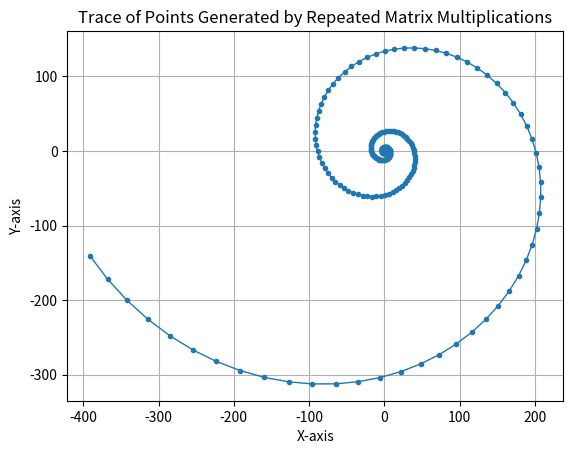

Reproduce this figure in Python.
import numpy as np
import matplotlib.pyplot as plt

v = np.array([0, 1])
M = np.array([[1.02, 0.095], [-0.095, 1.02]])
points = [v]
for _ in range(250):
    v = M.dot(v)
    points.append(v)
points = np.array(points)
plt.plot(points[:, 0], points[:, 1], marker='o', linestyle='-', markersize=3, linewidth=1)
plt.xlabel('X-axis')
plt.ylabel('Y-axis')
plt.title('Trace of Points Generated by Repeated Matrix Multiplications')
plt.grid(True)
plt.show()
